Image classification data set "dataset_damage" (sirnikLiK/krabs on GitHub). Class labels (9): damage 10 to 19 percent, damage 20 to 29 percent, damage 30 to 39 percent, damage 40 to 49 percent, damage 50 to 59 percent, damage 60 to 69 percent, damage 70 to 79 percent, damage 80 to 89 percent, damage 90 to 99 percent.

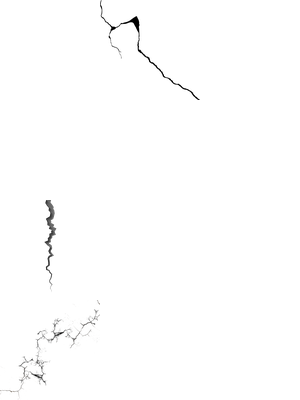
Label: damage 40 to 49 percent

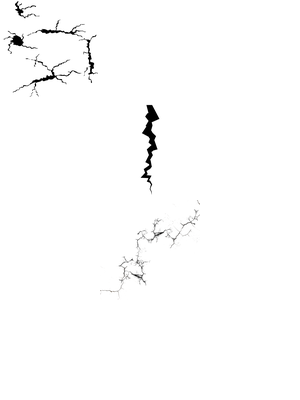
Label: damage 50 to 59 percent

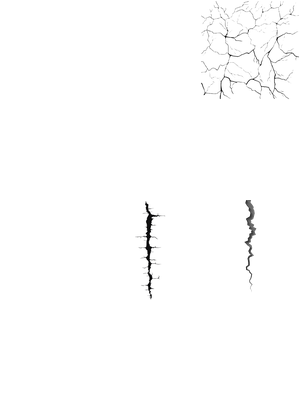
Label: damage 20 to 29 percent

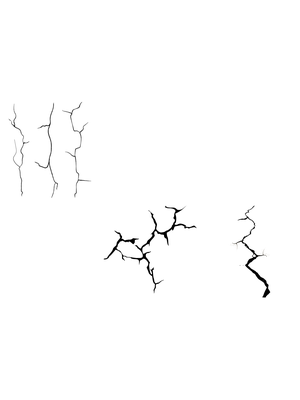
Label: damage 30 to 39 percent

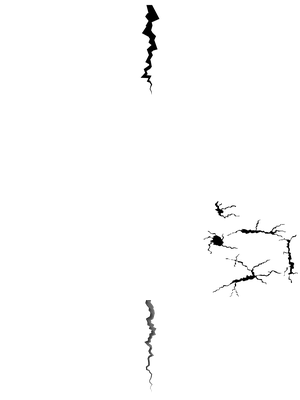
Label: damage 20 to 29 percent

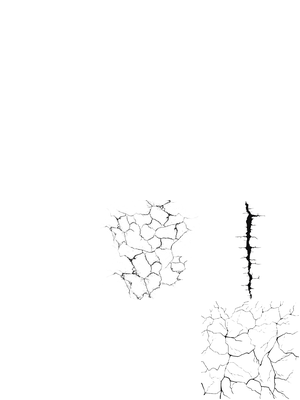
Label: damage 60 to 69 percent
